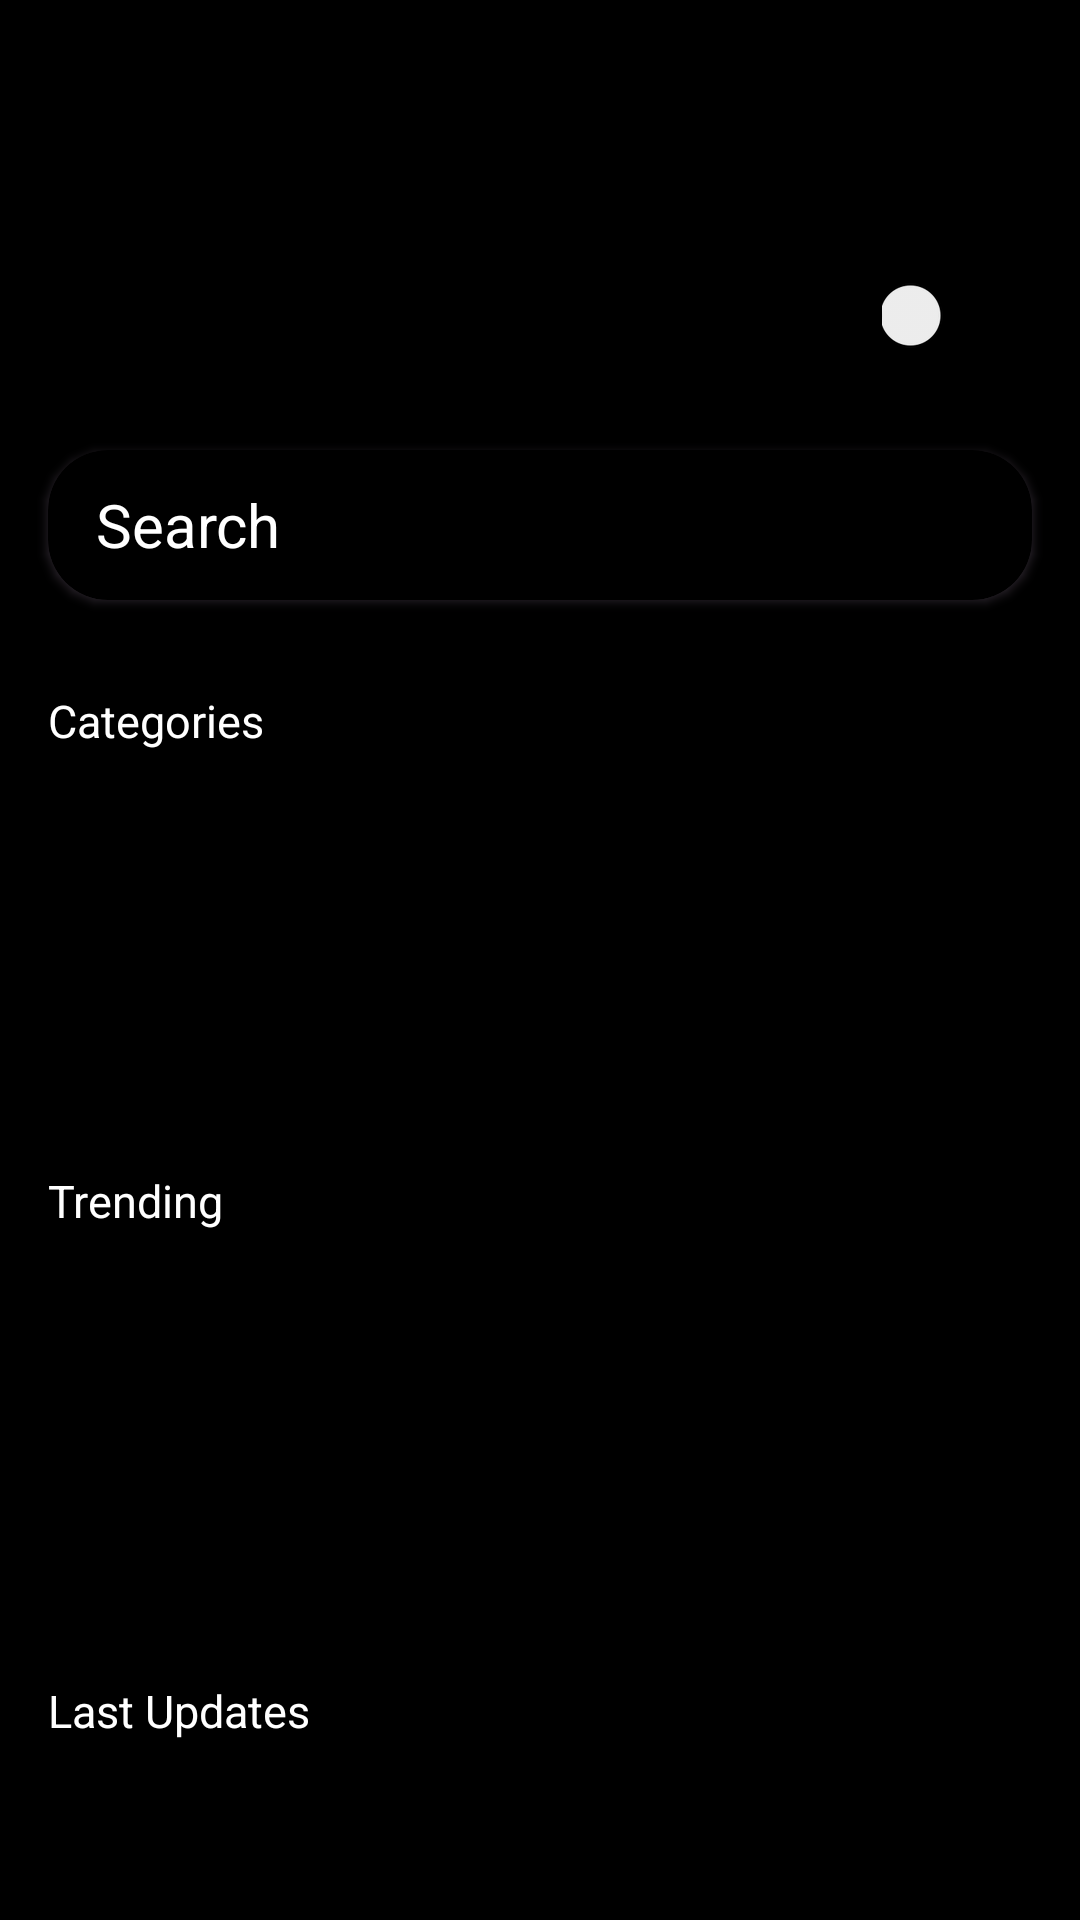

Reconstruct the res/layout file that produces this screen, plus the resources it refers to.
<!-- AndroidManifest.xml: application theme Theme.MangaPet -->
<!-- res/layout/fragment_main_screen.xml -->
<?xml version="1.0" encoding="utf-8"?>
<FrameLayout xmlns:android="http://schemas.android.com/apk/res/android"
    xmlns:tools="http://schemas.android.com/tools"
    android:layout_width="match_parent"
    android:layout_height="match_parent"
    xmlns:app="http://schemas.android.com/apk/res-auto"
    tools:context=".MainScreenFragment"
    android:background="@color/black"
    >

    <Switch
        android:id="@+id/themeSwitch"
        android:layout_width="50dp"
        android:layout_height="50dp"
        tools:ignore="UseSwitchCompatOrMaterialXml"
        android:layout_gravity="end"
        android:layout_marginTop="80dp"
        android:layout_marginEnd="16dp"
        />

 <androidx.cardview.widget.CardView
     android:layout_width="match_parent"
     android:layout_height="wrap_content"
     app:cardCornerRadius="20dp"
     android:elevation="8dp"
     android:backgroundTint = "@color/black"
     android:layout_marginHorizontal="16dp"
     android:layout_marginTop="150dp"
     android:outlineSpotShadowColor="#F0CDFA"
     >
     <EditText
         android:layout_width="match_parent"
         android:layout_height="50dp"
         android:hint="Search"
         android:paddingStart="16dp"
         android:textSize="20sp"
         android:background="@android:color/transparent"
         android:textColorHint="@color/white"
         />

 </androidx.cardview.widget.CardView>
    
    <TextView
        android:layout_width="wrap_content"
        android:layout_height="wrap_content"
        android:text="Categories"
        android:textColor="@color/white"
        android:layout_gravity="start"
        android:layout_marginStart="16dp"
        android:layout_marginTop="230dp"
        android:textSize="15sp"
        />


    <androidx.recyclerview.widget.RecyclerView
        android:id="@+id/categoriesRcView"
        android:layout_width="match_parent"
        android:layout_height="130dp"
        android:layout_marginTop="250dp"
        android:layout_marginHorizontal="16dp"
        android:orientation="horizontal"
        />

    <TextView
        android:layout_width="wrap_content"
        android:layout_height="wrap_content"
        android:text="Trending"
        android:textColor="@color/white"
        android:layout_gravity="start"
        android:layout_marginStart="16dp"
        android:layout_marginTop="390dp"
        android:textSize="15sp"
        />

    <androidx.recyclerview.widget.RecyclerView
        android:id="@+id/trendingRcView"
        android:layout_width="match_parent"
        android:layout_height="130dp"
        android:layout_marginTop="410dp"
        android:layout_marginHorizontal="16dp"
        android:orientation="horizontal"
        />

    <TextView
        android:layout_width="wrap_content"
        android:layout_height="wrap_content"
        android:text="Last Updates"
        android:textColor="@color/white"
        android:layout_gravity="start"
        android:layout_marginStart="16dp"
        android:layout_marginTop="560dp"
        android:textSize="15sp"
        />

    <androidx.recyclerview.widget.RecyclerView
        android:id="@+id/lastUpdates"
        android:layout_width="match_parent"
        android:layout_height="130dp"
        android:layout_marginTop="580dp"
        android:layout_marginHorizontal="16dp"
        android:orientation="horizontal"
       />

</FrameLayout>
<!-- resources referenced by this layout -->
<resources>
  <color name="black">#FF000000</color>
  <color name="white">#FFFFFFFF</color>
  <style name="Theme.MangaPet" parent="Base.Theme.MangaPet" />
  <style name="Base.Theme.MangaPet" parent="Theme.Material3.DayNight.NoActionBar">
          
          
      </style>
</resources>
